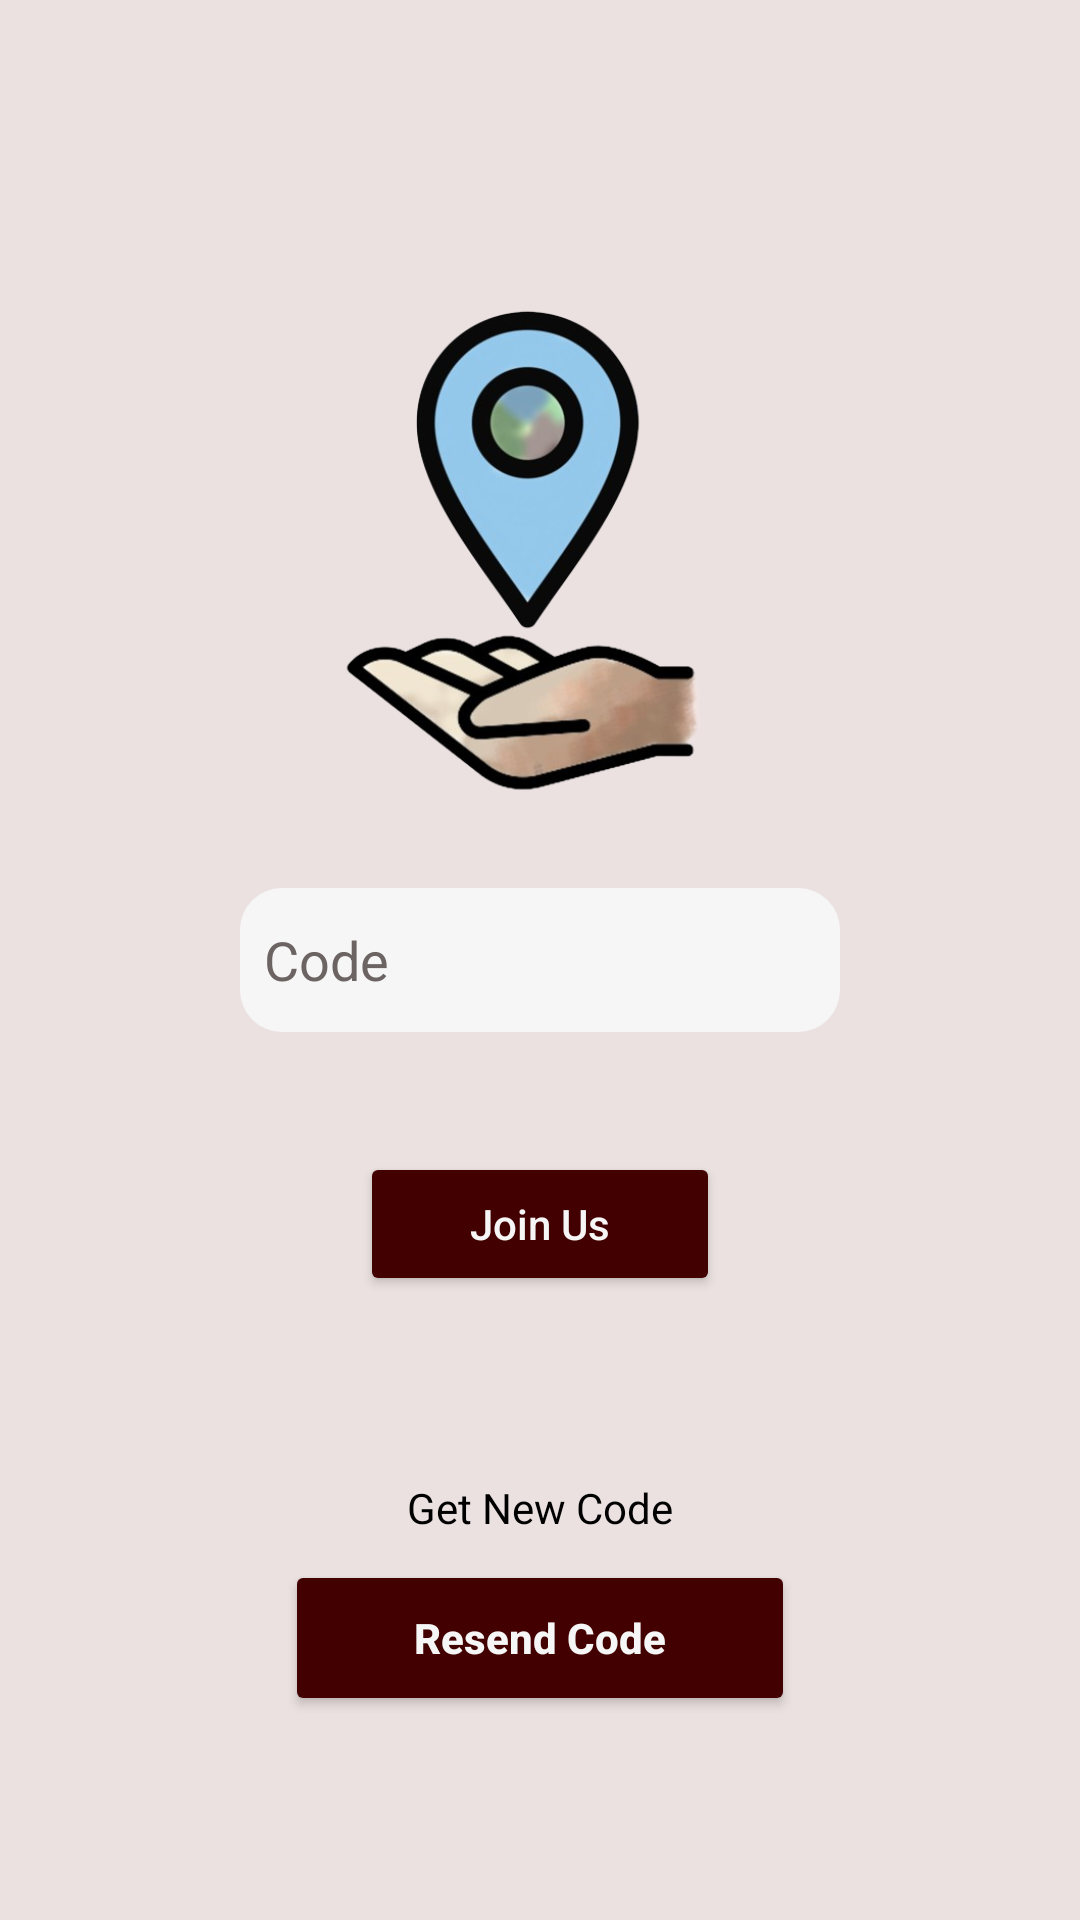

Layout XML and referenced resources for this Android screen:
<!-- AndroidManifest.xml: application theme Theme.UNITMAP -->
<!-- res/layout/activity_send_code.xml -->
<?xml version="1.0" encoding="utf-8"?>
<androidx.constraintlayout.widget.ConstraintLayout xmlns:android="http://schemas.android.com/apk/res/android"
    xmlns:app="http://schemas.android.com/apk/res-auto"
    xmlns:tools="http://schemas.android.com/tools"
    android:layout_width="match_parent"
    android:layout_height="match_parent"
    android:background="@color/light_beige"
    tools:context=".SendCodeActivity">

    <Button
        android:id="@+id/buttonJoinUs"
        android:layout_width="0dp"
        android:layout_height="wrap_content"
        android:layout_marginHorizontal="120dp"
        android:layout_marginTop="40dp"
        android:backgroundTint="@color/dark_red"
        android:text="@string/text_login_button"
        android:onClick="buttonJoinUs"
        android:textAllCaps="false"
        android:textColor="@color/white"
        app:layout_constraintEnd_toEndOf="parent"
        app:layout_constraintStart_toStartOf="parent"
        app:layout_constraintTop_toBottomOf="@+id/editTextVerificate" />

    <Button
        android:id="@+id/buttonResendCode"
        android:layout_width="170dp"
        android:layout_height="52dp"
        android:layout_marginHorizontal="120dp"
        android:backgroundTint="@color/dark_red"
        android:text="Resend Code"
        android:layout_marginTop="88dp"
        android:textAllCaps="false"
        android:textColor="@color/white"
        android:textStyle="bold"
        app:layout_constraintEnd_toEndOf="parent"
        app:layout_constraintStart_toStartOf="parent"
        app:layout_constraintTop_toBottomOf="@+id/buttonJoinUs" />

    <ImageView
        android:id="@+id/imageView7"
        android:layout_width="221dp"
        android:layout_height="183dp"
        android:layout_marginTop="64dp"
        app:layout_constraintBottom_toTopOf="@+id/editTextVerificate"
        app:layout_constraintEnd_toEndOf="parent"
        app:layout_constraintStart_toStartOf="parent"
        app:layout_constraintTop_toTopOf="parent"
        app:srcCompat="@drawable/googleicon" />

    <EditText
        android:id="@+id/editTextVerificate"
        android:layout_width="0dp"
        android:layout_height="48dp"
        android:layout_marginHorizontal="80dp"
        android:autofillHints=""
        android:background="@drawable/edit"
        android:drawableStart="@drawable/verification_lock"
        android:drawablePadding="4dp"
        android:hint="@string/text_enter_verification"
        android:inputType="number"
        android:paddingStart="8dp"
        android:textColor="#000000"
        android:textColorHint="#6C6363"
        app:layout_constraintBottom_toBottomOf="parent"
        app:layout_constraintEnd_toEndOf="parent"
        app:layout_constraintStart_toStartOf="parent"
        app:layout_constraintTop_toTopOf="parent" />

    <TextView
        android:id="@+id/textView17"
        android:layout_width="wrap_content"
        android:layout_height="wrap_content"
        android:text="Get New Code"
        android:textSize="14sp"
        android:textColor="@color/black"
        android:layout_marginBottom="8dp"
        app:layout_constraintBottom_toTopOf="@+id/buttonResendCode"
        app:layout_constraintEnd_toEndOf="@+id/buttonResendCode"
        app:layout_constraintStart_toStartOf="@+id/buttonResendCode" />
</androidx.constraintlayout.widget.ConstraintLayout>
<!-- resources referenced by this layout -->
<resources>
  <color name="black">#FF000000</color>
  <color name="dark_red">#420000</color>
  <color name="light_beige">#ECE1E1</color>
  <color name="white">#F6F6F6</color>
  <!-- drawable edit (drawable) -->
  <?xml version="1.0" encoding="utf-8"?>
  <shape android:shape="rectangle" xmlns:android="http://schemas.android.com/apk/res/android">
      <corners android:radius="14dp"></corners>
      <solid android:color="@color/white"></solid>
      <size android:height="50dp"></size>
  
  </shape>
  <!-- drawable googleicon: png bitmap (drawable, 136831 bytes) -->
  <string name="text_enter_verification">Code</string>
  <string name="text_login_button">Join Us</string>
  <style name="Theme.UNITMAP" parent="Base.Theme.UNITMAP" />
  <style name="Base.Theme.UNITMAP" parent="Theme.Material3.DayNight.NoActionBar">
          
          
          <item name="android:statusBarColor">@color/dark_red</item>
      </style>
</resources>
